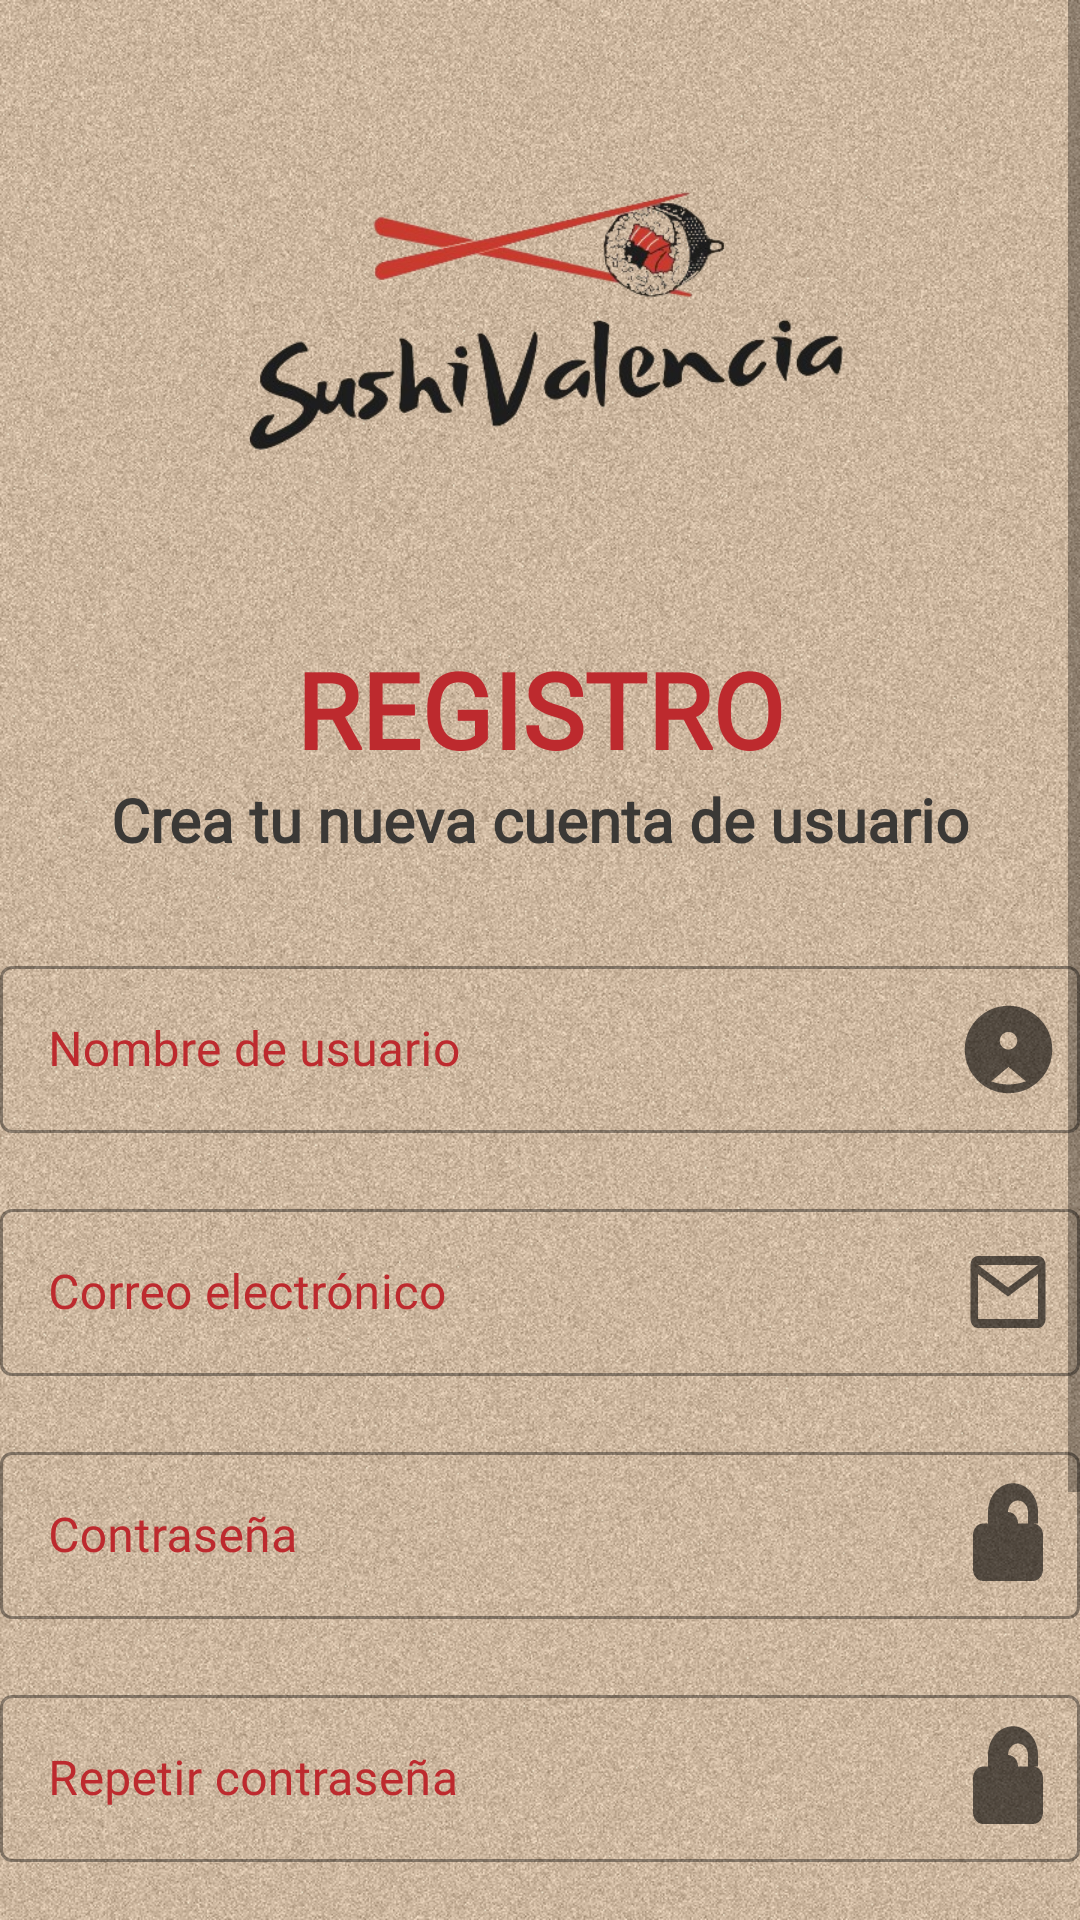

Write the Android layout XML for this screen, with the resource values it uses.
<!-- AndroidManifest.xml: application theme AppTheme -->
<!-- res/layout/activity_registro.xml -->
<?xml version="1.0" encoding="utf-8"?>
<androidx.constraintlayout.widget.ConstraintLayout xmlns:android="http://schemas.android.com/apk/res/android"
    xmlns:app="http://schemas.android.com/apk/res-auto"
    xmlns:tools="http://schemas.android.com/tools"
    android:layout_width="match_parent"
    android:layout_height="match_parent"
    android:background="@drawable/fondo_registro">

    <ScrollView
        android:id="@+id/start"
        android:layout_width="match_parent"
        android:layout_height="wrap_content">

        <LinearLayout
            android:layout_width="match_parent"
            android:layout_height="match_parent"
            android:orientation="vertical">

            <ImageView
                android:id="@+id/imageView"
                android:layout_width="match_parent"
                android:layout_height="213dp"
                android:src="@drawable/logo_app" />

            <TextView
                android:id="@+id/textViewTitulo"
                android:layout_width="wrap_content"
                android:layout_height="wrap_content"
                android:layout_gravity="center"
                android:fontFamily="@font/arima_madurai"
                android:text="REGISTRO"
                android:textColor="@color/red"
                android:textSize="35sp"
                android:textStyle="bold"
                android:visibility="visible" />

            <TextView
                android:id="@+id/textViewSubtitulo"
                android:layout_width="wrap_content"
                android:layout_height="wrap_content"
                android:layout_gravity="center"
                android:fontFamily="@font/arima_madurai"
                android:text="Crea tu nueva cuenta de usuario"
                android:textColor="@color/gray"
                android:textSize="20sp"
                android:textStyle="bold" />

            <com.google.android.material.textfield.TextInputLayout
                android:id="@+id/textInputLayoutNombre"
                android:layout_width="match_parent"
                android:layout_height="wrap_content"
                android:layout_marginTop="30dp"
                android:textColorHint="@color/red"
                app:endIconDrawable="@drawable/username_icon"
                app:endIconMode="custom"
                style="@style/Widget.MaterialComponents.TextInputLayout.OutlinedBox">

                <com.google.android.material.textfield.TextInputEditText
                    android:id="@+id/txtRegisterUsername"
                    android:layout_width="match_parent"
                    android:layout_height="wrap_content"
                    android:fontFamily="@font/arima_madurai"
                    android:hint="Nombre de usuario"
                    android:textColor="@color/black" />
            </com.google.android.material.textfield.TextInputLayout>

            <com.google.android.material.textfield.TextInputLayout
                android:id="@+id/textInputLayoutCorreo"
                android:layout_width="match_parent"
                android:layout_height="wrap_content"
                android:layout_marginTop="20dp"
                android:textColorHint="@color/red"
                app:endIconDrawable="@drawable/email_icon"
                app:endIconMode="custom"
                style="@style/Widget.MaterialComponents.TextInputLayout.OutlinedBox">

                <com.google.android.material.textfield.TextInputEditText
                    android:id="@+id/txtRegisterEmail"
                    android:layout_width="match_parent"
                    android:layout_height="wrap_content"
                    android:fontFamily="@font/arima_madurai"
                    android:hint="Correo electrónico"
                    android:inputType="textEmailAddress"
                    android:textColor="@color/black" />
            </com.google.android.material.textfield.TextInputLayout>

            <com.google.android.material.textfield.TextInputLayout
                android:id="@+id/textInputLayoutContraseña"
                android:layout_width="match_parent"
                android:layout_height="wrap_content"
                android:layout_marginTop="20dp"
                android:textColorHint="@color/red"
                app:endIconDrawable="@drawable/password_icon"
                app:endIconMode="custom"
                style="@style/Widget.MaterialComponents.TextInputLayout.OutlinedBox">

                <com.google.android.material.textfield.TextInputEditText
                    android:id="@+id/txtLoginPassword"
                    android:layout_width="match_parent"
                    android:layout_height="wrap_content"
                    android:fontFamily="@font/arima_madurai"
                    android:hint="Contraseña"
                    android:inputType="textPassword"
                    android:textColor="@color/black" />
            </com.google.android.material.textfield.TextInputLayout>

            <com.google.android.material.textfield.TextInputLayout
                android:id="@+id/textInputLayoutContraseña2"
                android:layout_width="match_parent"
                android:layout_height="wrap_content"
                android:layout_marginTop="20dp"
                android:textColorHint="@color/red"
                app:endIconDrawable="@drawable/password_icon"
                app:endIconMode="custom"
                style="@style/Widget.MaterialComponents.TextInputLayout.OutlinedBox">

                <com.google.android.material.textfield.TextInputEditText
                    android:id="@+id/txtLoginPassword2"
                    android:layout_width="match_parent"
                    android:layout_height="wrap_content"
                    android:fontFamily="@font/arima_madurai"
                    android:hint="Repetir contraseña"
                    android:inputType="textPassword"
                    android:textColor="@color/black" />

            </com.google.android.material.textfield.TextInputLayout>

            <TextView
                android:id="@+id/tvSeleccionarTipoUsuario"
                android:layout_width="wrap_content"
                android:layout_height="wrap_content"
                android:layout_gravity="center"
                android:fontFamily="@font/arima_madurai"
                android:layout_marginTop="25dp"
                android:text="Por favor, selecciona un tipo de usuario:"
                android:textColor="@color/green"
                android:textSize="16sp"
                android:textStyle="bold" />

            <RadioGroup
                android:id="@+id/radioGroupTipoUsuario"
                android:layout_width="wrap_content"
                android:layout_height="wrap_content"
                android:layout_gravity="center"
                android:orientation="horizontal">

                <RadioButton
                    android:id="@+id/usuarioRestaurante"
                    android:layout_width="wrap_content"
                    android:layout_height="wrap_content"
                    android:fontFamily="@font/arima_madurai"
                    android:text="Restaurante" />

                <RadioButton
                    android:id="@+id/usuarioCliente"
                    android:layout_width="wrap_content"
                    android:layout_height="wrap_content"
                    android:fontFamily="@font/arima_madurai"
                    android:text="Cliente" />

            </RadioGroup>

            <com.google.android.material.button.MaterialButton
                android:id="@+id/btnRegistro"
                style="@style/MyButtonStyle"
                android:layout_width="wrap_content"
                android:layout_height="wrap_content"
                android:layout_gravity="center"
                android:layout_marginTop="30dp"
                android:layout_marginBottom="30dp"
                android:text="Registrarse"
                android:textColor="@color/white" />

        </LinearLayout>
    </ScrollView>
</androidx.constraintlayout.widget.ConstraintLayout>
<!-- resources referenced by this layout -->
<resources>
  <color name="black">#FF000000</color>
  <color name="gray">#3B3936</color>
  <color name="green">#486966</color>
  <color name="red">#BD2A2E</color>
  <color name="white">#FFFFFFFF</color>
  <!-- drawable email_icon (drawable) -->
  <vector xmlns:android="http://schemas.android.com/apk/res/android"
      android:width="30dp"
      android:height="36dp"
      android:viewportWidth="24"
      android:viewportHeight="24"
      android:tint="#898989">
      <path
          android:fillColor="@android:color/black"
          android:pathData="M20,4H4C2.9,4 2,4.9 2,6V18C2,19.1 2.9,20 4,20H20C21.1,20 22,19.1 22,18V6C22,4.9 21.1,4 20,4M20,18H4V8L12,13L20,8V18M20,6L12,11L4,6H20Z"/>
  </vector>
  <!-- drawable fondo_registro: jpg bitmap (drawable, 279923 bytes) -->
  <!-- drawable logo_app: png bitmap (drawable, 74562 bytes) -->
  <!-- drawable password_icon (drawable) -->
  <vector xmlns:android="http://schemas.android.com/apk/res/android"
      android:width="40dp"
      android:height="46dp"
      android:viewportWidth="24"
      android:viewportHeight="24"
      android:tint="#898989">
      <path
          android:fillColor="@android:color/black"
          android:pathData="M12 17c1.1 0 2-0.9 2-2v-5c0-1.1-0.9-2-2-2s-2 0.9-2 2v5c0 1.1 0.9 2 2 2zm7-7h-1v-2c0-2.76-2.24-5-5-5s-5 2.24-5 5v2h-1c-1.1 0-2 0.9-2 2v6c0 1.1 0.9 2 2 2h10c1.1 0 2-0.9 2-2v-6c0-1.1-0.9-2-2-2zm-3 0h-4v-2c0-1.1 0.9-2 2-2s2 0.9 2 2v2z"/>
  </vector>
  <!-- drawable username_icon (drawable) -->
  <vector xmlns:android="http://schemas.android.com/apk/res/android"
      android:width="35dp"
      android:height="35dp"
      android:tint="#898989"
      android:viewportWidth="24"
      android:viewportHeight="24">
      <path
          android:fillColor="@android:color/white"
          android:pathData="M12,2C6.48,2 2,6.48 2,12s4.48,10 10,10 10,-4.48 10,-10S17.52,2 12,2zM12,20c-1.33,0 -2.67,-0.26 -4,-0.73 1.33,-0.98 2.67,-2.26 4,-3.27 1.33,1.01 2.67,2.29 4,3.27 -1.33,0.47 -2.67,0.73 -4,0.73zM12,12c-1.1,0 -2,-0.9 -2,-2s0.9,-2 2,-2 2,0.9 2,2 -0.9,2 -2,2z"/>
  </vector>
  <style name="MyButtonStyle" parent="Widget.MaterialComponents.Button">
  		<item name="backgroundTint">@color/pink</item>
  	</style>
  <style name="AppTheme" parent="Theme.MaterialComponents.Light.DarkActionBar">
  
  	</style>
  <color name="pink">#D94A4A</color>
</resources>
